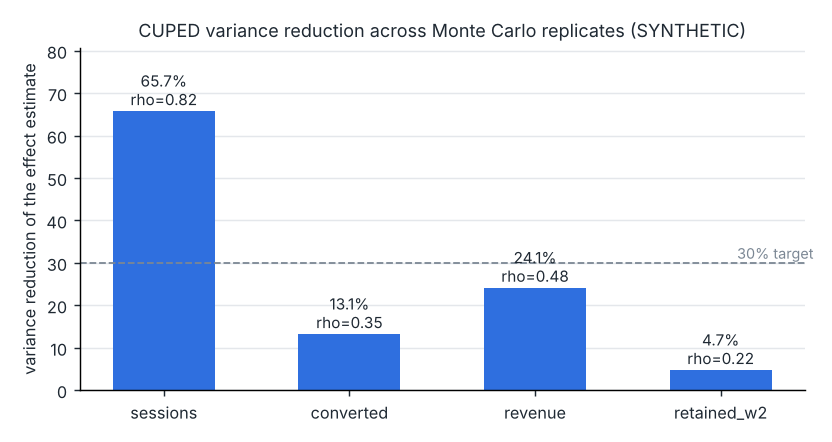

Data behind this chart, as committed beside it:
metric, rho, vr_empirical
sessions, 0.8175, 0.6569
converted, 0.3538, 0.1314
revenue, 0.4838, 0.2406
retained_w2, 0.2198, 0.04662
